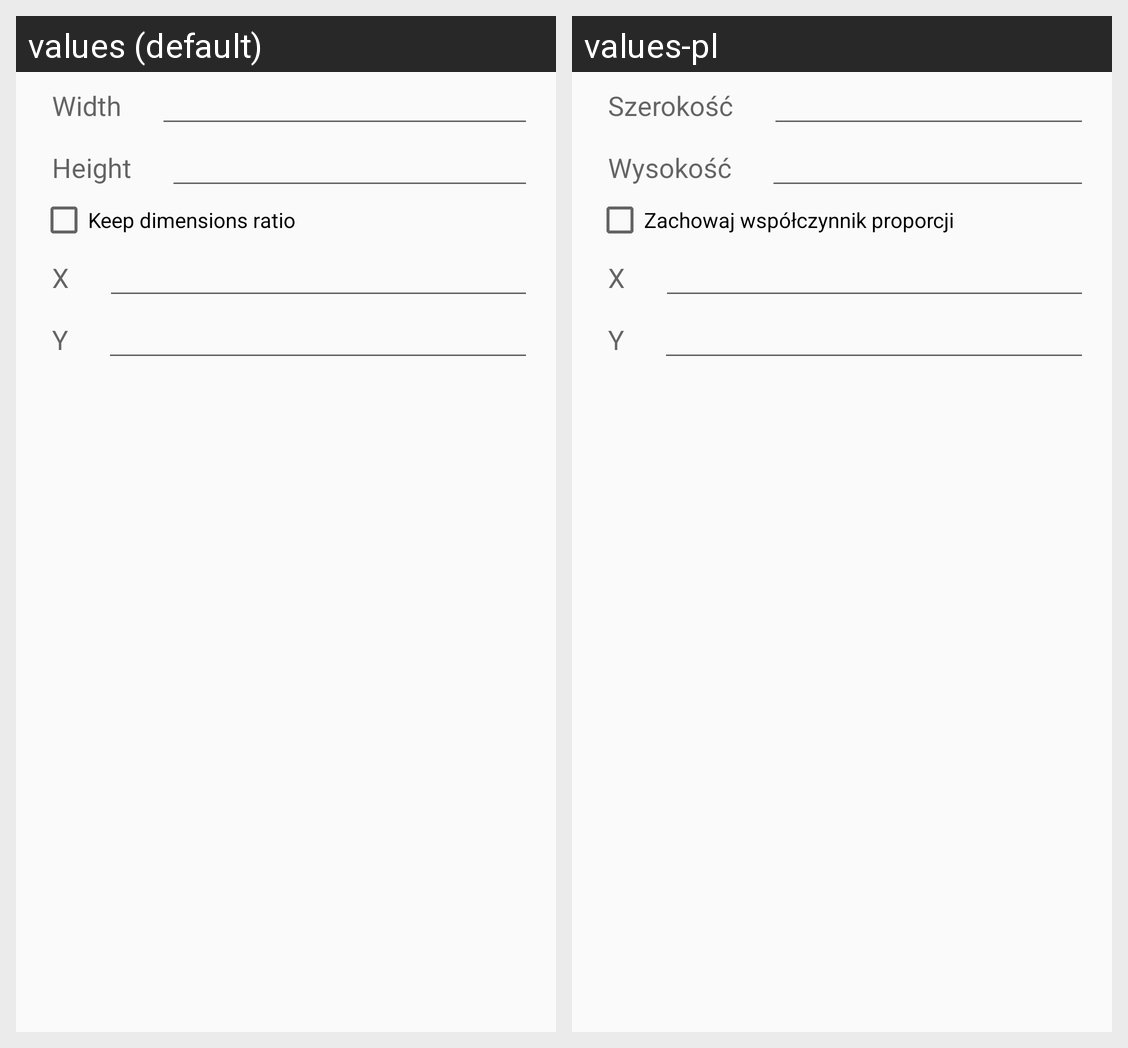

Strings drawn on this Android screen and how each of the app's shown locales translates them:
Android screen res/layout/dialog_resize.xml rendered under 2 locales, left to right: values (default), values-pl. Device: Nexus 5 (rendered at 1080×1920; each locale shown at half size, 540×960, under a caption strip naming it); theme AppTheme.
Strings drawn on this screen, with the default value and each locale's value (text and hints the layout hard-codes, and strings that could not be matched under every locale, appear in the picture but are not listed):

image_width
  values: Width
  values-pl: Szerokość

image_height
  values: Height
  values-pl: Wysokość

keep_ratio
  values: Keep dimensions ratio
  values-pl: Zachowaj współczynnik proporcji

image_x
  values: X
  values-pl: X

image_y
  values: Y
  values-pl: Y
